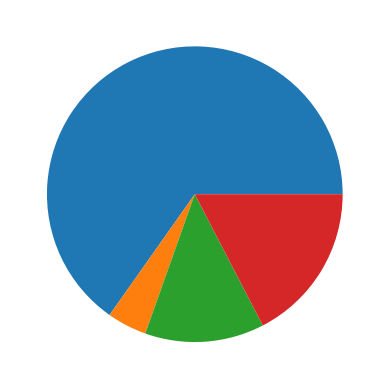

Python code for this plot:
#Q1
import matplotlib.pyplot as plt 
def pie_chart(x:list):
    nyan1 = dict()
    for i in x:
        if i not in nyan1:
            nyan1[i] = 1
        else:
            nyan1[i] += 1
    plt.pie(nyan1.values())
    plt.show() 
pie_chart([3,1,3,3,2,3,3,2,3,2,4,3,3,3,3,4,3,4,3,3,3,4,3])
#Q2
def bubble(x:list):
    for i in range(len(x) - 1):
        for j in range(len(x) - i - 1):
            if x[j] > x[j+1]:
                x[j] , x[j + 1] = x[j + 1] , x[j]
x = [3,2,9,7,8]
bubble(x)
print(x)
#Q3
def my_union(l1:list,l2:list) -> list:
    l3 = l1 + l2
    l4 = []
    for i in l3:
        if i not in l4:
            l4.append(i)
        else:
            continue
    return l4
def my_intersec(l1:list,l2:list) -> list:
    l3 = [i for i in l1 if i in l2]
    return l3
def my_diff(l1:list,l2:list) -> list:
    l3 = [i for i in l1 if i not in l2]
    return l3
list1 = [3,1,2,4,7]
list2 = [4,1,2,5,7]
print(my_union(list1,list2))
print(my_intersec(list1,list2))
print(my_diff(list1,list2))
#Q4
def print_table(x:list):
    ajust = []
    for i in range(len(x[0])):
        max = 0
        for j in range(len(x)):
            if len(str(x[j][i])) > max:
                max = len(str(x[j][i])) 
        ajust.append(max)
    for i in range(len(ajust)):
        ajust[i] += 1
    for i in range(len(x)):
        for j in range(len(x[0])):
            print(str(x[i][j]).ljust(ajust[j]),end = "")
        print()
print_table([["X","Y"],[0,0],[10,10],[100,100]])
print()
print_table([["ID","Name","Surname"],["001","NyanNyan :3","JJomez"],["002","Meow","Mahahahaha"],["003","XD","Test"]])
#Q5
def isAnagram(s1:str,s2:str):
    nyan1 = dict()
    nyan2 = dict()
    for i in s1:
        if i not in nyan1:
            nyan1[i] = 1
        else:
            nyan1[i] += 1
    for i in s2:
        if i not in nyan2:
         nyan2[i] = 1
        else:
         nyan2[i] += 1
    if nyan1 != nyan2:
       return False
    else:
       return True
print(isAnagram("silent","listen"))
